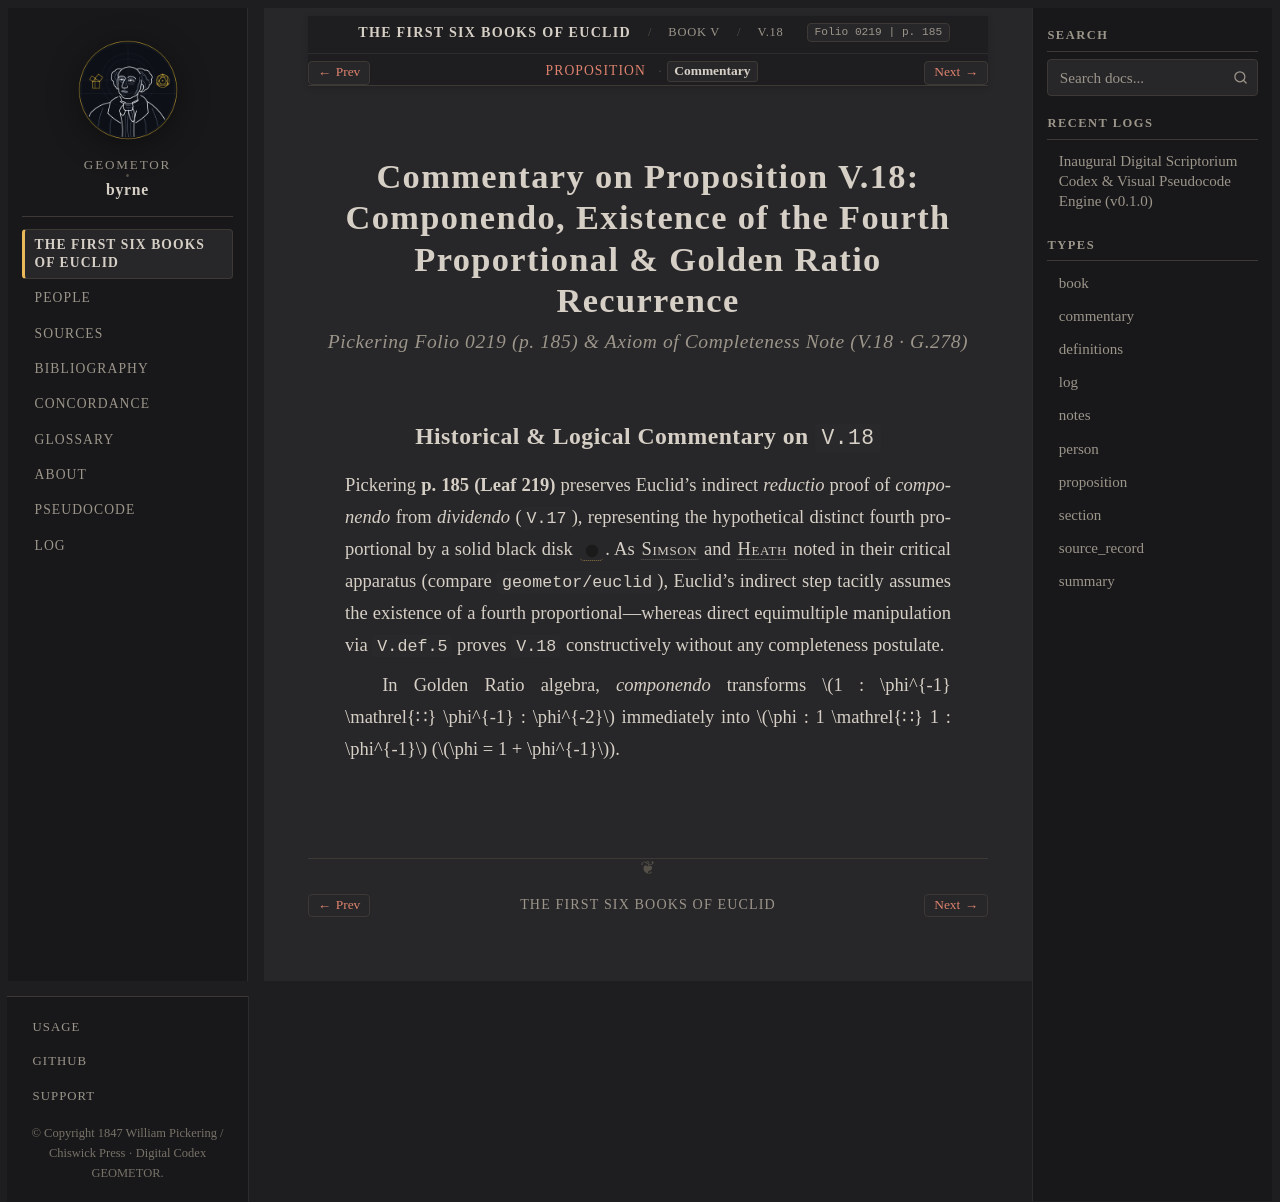

repository: geometor/byrne · page: coloured_euclid/book-v/18/commentary.html · generator: sphinx

:canonical_id: V.18.commentary
:book: V
:proposition: 18
:order: 22
:type: commentary
:title: Commentary — Proposition V.18
:folio: 0219
:page: 185

.. _byrne-v-18-commentary:


.. folio:: 0219
   :page: 185

Commentary on Proposition V.18: Componendo, Existence of the Fourth Proportional & Golden Ratio Recurrence
==========================================================================================================

.. rubric:: Pickering Folio 0219 (p. 185) & Axiom of Completeness Note (V.18 · G.278)

Historical & Logical Commentary on ``V.18``
-------------------------------------------

Pickering **p. 185 (Leaf 219)** preserves Euclid's indirect *reductio* proof of *componendo* from *dividendo* (``V.17``), representing the hypothetical distinct fourth proportional by a solid black disk :byrne-mag:`black circle`. As :person:`Simson <simson>` and :person:`Heath <heath>` noted in their critical apparatus (compare ``geometor/euclid``), Euclid's indirect step tacitly assumes the existence of a fourth proportional—whereas direct equimultiple manipulation via ``V.def.5`` proves ``V.18`` constructively without any completeness postulate.

In Golden Ratio algebra, *componendo* transforms :math:`1 : \phi^{-1} \mathrel{∷} \phi^{-1} : \phi^{-2}` immediately into :math:`\phi : 1 \mathrel{∷} 1 : \phi^{-1}` (:math:`\phi = 1 + \phi^{-1}`).
